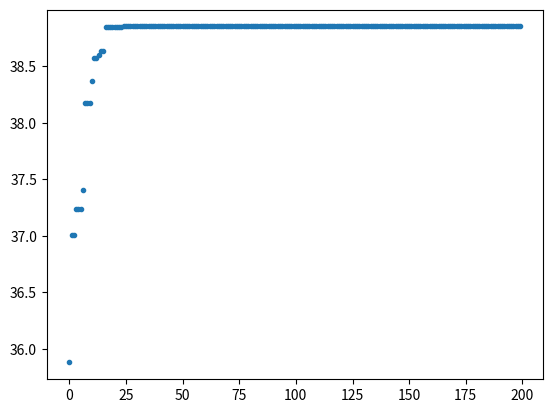

The matplotlib source for this figure:
import numpy as np
import math
import random
import heapq
import matplotlib.pyplot as plt
import time

# 11.6255 5.7250 38.8503
start = time.time()

# 初始化变量
N = 200  # 种群数量
N_C = int(N / 5)
e = 10 ** -4  # 精度
p_c = 0.6  # 交叉概率
p_m = 0.1  # 变异概率
x1_left = -3.0
x1_right = 12.1
x2_left = 4.1
x2_right = 5.8


# 计算编码长度 参数为x1、x2左右界限 返回x1、x2、总体编码长度
def computeCodeLenght(x1_left, x1_right, x2_left, x2_right, e):
    x1CodeLength = math.ceil(math.log((x1_right - x1_left) / e + 1, 2))
    x2CodeLength = math.ceil(math.log((x2_right - x2_left) / e + 1, 2))
    # print("x1CodeLength:", x1CodeLength)
    # print("x2CodeLength:", x2CodeLength)
    CodeLength = x1CodeLength + x2CodeLength
    return x1CodeLength, x2CodeLength, CodeLength


# 目标函数 参数为x1、x2 计算个体适应度值
def objectiveFunction(x1, x2):
    return 21.5 + x1 * math.sin(4 * np.pi * x1) + x2 * math.sin(20 * np.pi * x2)


# 对个体解码 参数一行待解码数及x1、x2编码长度 返回两个解码后的x1和x2的十进制数值数组
def decode(x, x1CodeLength, x2CodeLength):
    x1 = x[:x1CodeLength]
    x2 = x[x1CodeLength:]
    x1 = int(x1, 2)
    x2 = int(x2, 2)
    x1 = x1_left + (x1_right - x1_left) * x1 / (2 ** x1CodeLength - 1)
    x2 = x2_left + (x2_right - x2_left) * x2 / (2 ** x2CodeLength - 1)
    x = [x1, x2]
    # print(x)
    return x


# 交叉 输入为两个待交叉的数组、交叉概率 输出为交叉完的两个数组
def cross(c_1, c_2):
    # print(c_1,c_2)
    first = random.randint(0, 32)
    second = random.randint(0, 32)
    min1 = min(first, second)
    max1 = max(first, second)
    # print(min1,max1)
    part_1 = c_1[:min1]
    part_2 = c_1[min1:max1]
    part_3 = c_1[max1:]
    part_one = c_2[:min1]
    part_two = c_2[min1:max1]
    part_three = c_2[max1:]
    c_1 = part_1 + part_two + part_3
    c_2 = part_one + part_2 + part_three
    # print(c_1, c_2)
    # print('\n')
    return c_1, c_2


# 变异 输入为待变异数组、变异概率 输出为变异完的数组
def variation(c, p_m):
    # print(c)
    c = list(c)
    for i in range(len(c)):
        qw = random.uniform(0, 1)
        # print(qw)
        if qw <= p_m:
            # print(i)
            if c[i] == '1':
                c[i] = '0'
            elif c[i] == '0':
                c[i] = '1'
    c = "".join(c)
    # print(c)
    # print('\n')
    return c


# 计算适应度值 输入为种群 输出为解码后的x1、x2数组和种群适应度值
def adaptability(v, count):
    vv = []  # 解码结果
    fit = []  # 适应度的值
    p = []  # 个体的适应度占总适应度的比值
    for i in range(count):
        tem = decode(v[i], x1CodeLength, x2CodeLength)
        vv.append(tem)
        fit.append(objectiveFunction(tem[0], tem[1]))

    for i in range(count):
        p.append(fit[i] / sum(fit))
    return vv, fit, p


# 生成随机数组 输入为选择浮点型还是整形、数组长度、区间
def generateRandomNumbers(floatOrInt, count, down, up):
    randomArray = []
    for i in range(count):
        if (floatOrInt == 1):
            randomArray.append(random.uniform(down, up))
        elif (floatOrInt == 0):
            randomArray.append(random.randint(down, up))
    # print(randomArray)
    return randomArray


# 生成N个初始种群 输入种群数量、编码长度 输出随机生成的种群
def generateGeneration(count, CodeLength):
    next_generation = []
    for i in range(count):
        data = generateRandomNumbers(0, 1, 0, 2 ** CodeLength - 1)
        data = bin(data[0])
        data = list(data)
        data = data[2:]
        while len(data) < CodeLength:
            data.insert(0, '0')
        data = "".join(data)
        next_generation.append(data)
    return next_generation


# 轮盘赌 输入适应度比值 输出选择出的个体索引
def Roulette(p, count):
    q = []
    tem0 = 0
    for i in range(len(p)):
        tem0 = tem0 + p[i]
        q.append(tem0)

    test_v = generateRandomNumbers(1, count, 0, 1)

    select = []
    for i in range(count):
        for j in range(len(q)):
            if test_v[i] <= q[j]:
                select.append(j)
                break
    return select


def evolution(v):
    vv, fit, p = adaptability(v, len(v))  # 解码结果、适应度、个体适应度比值
    re = list(map(fit.index, heapq.nlargest(1, fit)))  # 将适应度最大的一个个体以及其标号形成一个映射
    print('fit:', round(float(fit[re[0]]), 4))
    ay.append(fit[re[0]])
    select = Roulette(p, len(v))  # 轮盘赌选择

    test_c = generateRandomNumbers(1, int(N / 2), 0, 1)

    O1 = []  # 交叉产生的后代
    j = 0
    for i in range(int(N / 2)):
        if test_c[i] <= p_c:
            child1, child2 = cross(v[select[j]], v[select[j + 1]])
            O1.append(child1)
            O1.append(child2)
        else:
            O1.append(v[select[j]])
            O1.append(v[select[j + 1]])
        j = j + 2

    O2 = []  # 变异产生的后代

    for i in range(len(O1)):
        child = variation(O1[i], p_m)
        O2.append(child)

    children = O2
    the_generation = v + children
    if len(children) == 0:
        next_generation = v
    else:  # adaptablility:[x1,x2]，适应度，适应度比例
        vv1, fit1, p1 = adaptability(the_generation, len(the_generation))  # 解码结果、适应度、个体适应度比值
        re1 = list(map(fit1.index, heapq.nlargest(N_C, fit1)))  # 1/5的最好适应度个体
        # print("re1的长度", len(re1))
        next_generation = []
        for i in range(len(re1)):
            next_generation.append(the_generation[re1[i]])

        select1 = Roulette(p1, N - N_C)  # 轮盘赌选择 4/5
        for i in range(len(select1)):
            next_generation.append(the_generation[select1[i]])
    return next_generation


# 主函数
ax = []  # 定义一个 x 轴的空列表用来接收动态的数据
ay = []  # 定义一个 y 轴的空列表用来接收动态的数据
x1CodeLength, x2CodeLength, CodeLength = computeCodeLenght(x1_left, x1_right, x2_left, x2_right, e)
next_generation = generateGeneration(N, CodeLength)

for i in range(200):
    ax.append(i)  # 添加 i 到 x 轴的数据中
    next_generation = evolution(next_generation)

end = time.time()
# print('运行时间：', end - start)
plt.plot(ax, ay, '.')
# plt.show()
